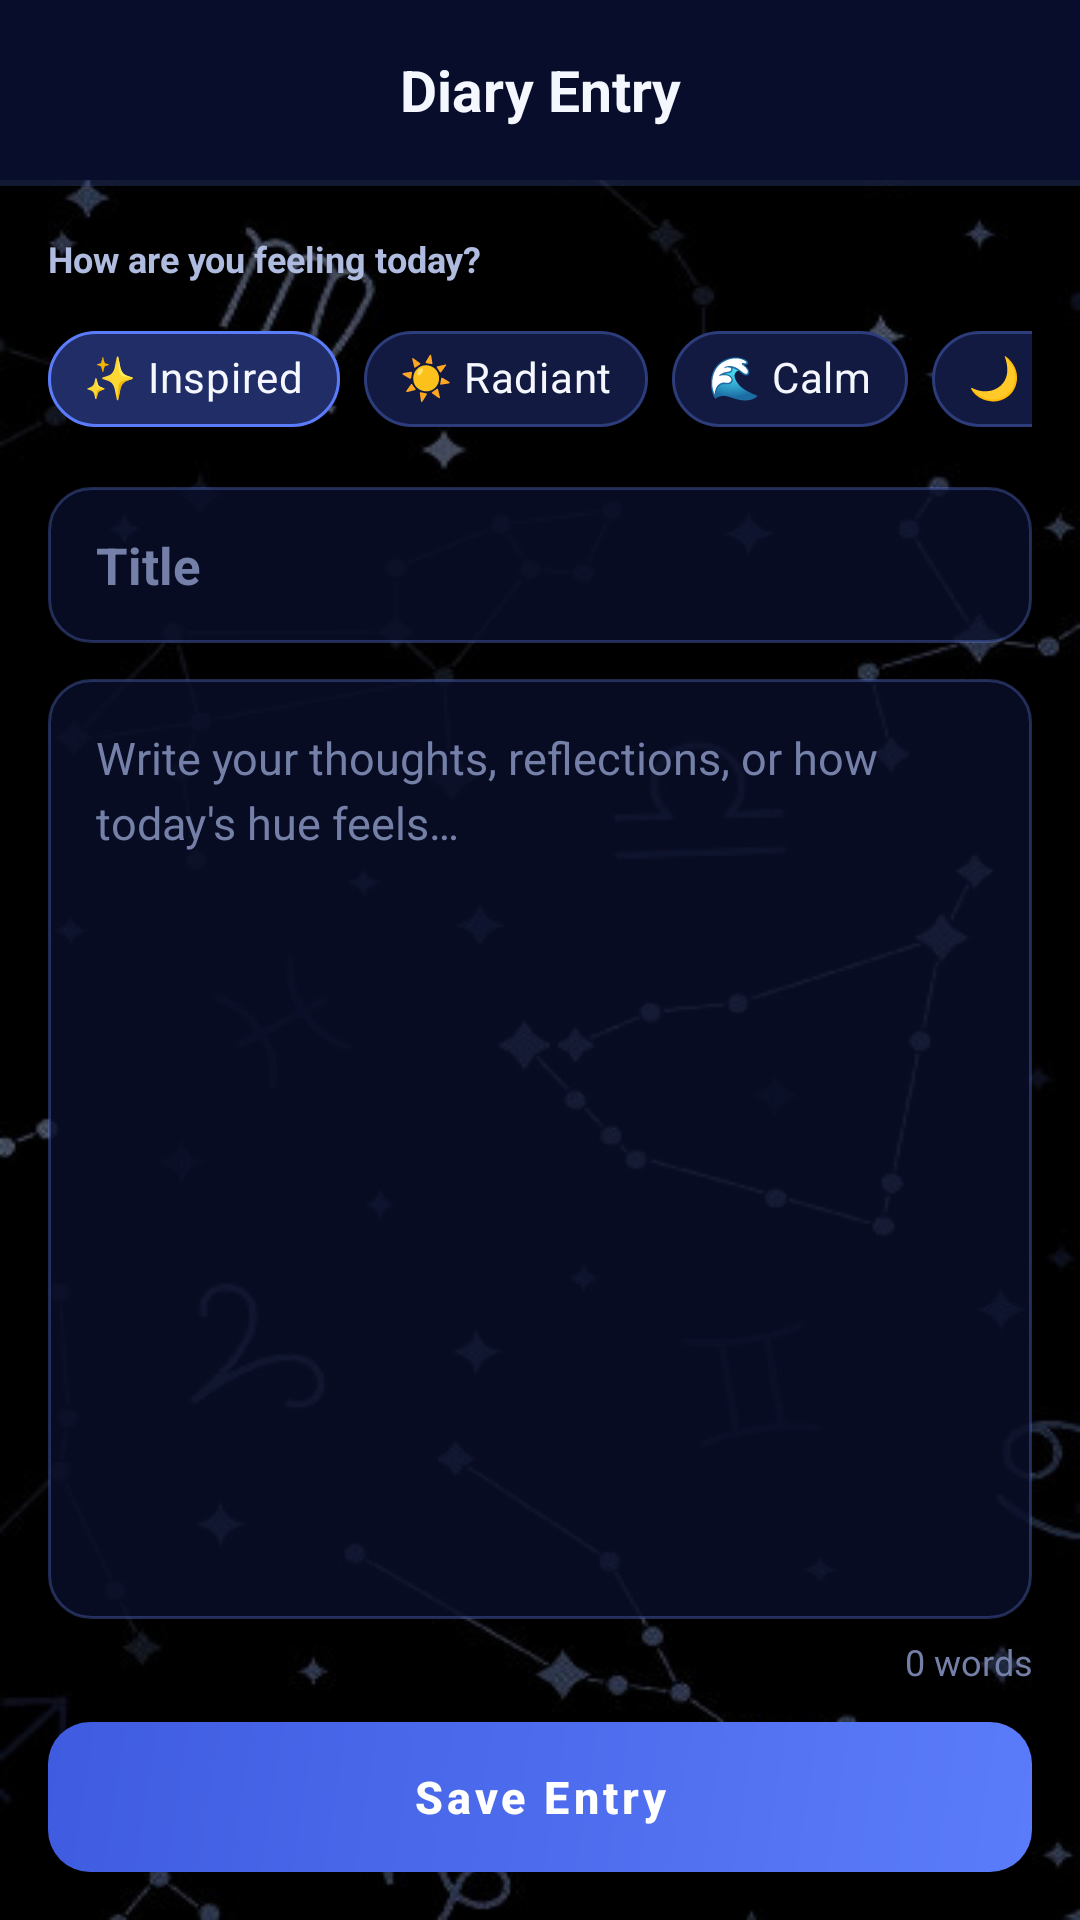

Write the Android layout XML for this screen, with the resource values it uses.
<!-- AndroidManifest.xml: application theme Theme.ZodiacHue -->
<!-- res/layout/activity_diary_page.xml -->
<?xml version="1.0" encoding="utf-8"?>
<LinearLayout xmlns:android="http://schemas.android.com/apk/res/android"
    xmlns:app="http://schemas.android.com/apk/res-auto"
    xmlns:tools="http://schemas.android.com/tools"
    android:layout_width="match_parent"
    android:layout_height="match_parent"
    android:background="@drawable/background"
    android:orientation="vertical"
    tools:context=".DiaryPageActivity">

    
    <LinearLayout
        android:layout_width="match_parent"
        android:layout_height="wrap_content"
        android:background="@color/midnight_blue"
        android:gravity="center_vertical"
        android:orientation="horizontal"
        android:paddingHorizontal="12dp"
        android:paddingVertical="10dp">

        <ImageButton
            android:id="@+id/btn_back_diary_page"
            android:layout_width="40dp"
            android:layout_height="40dp"
            android:background="?attr/selectableItemBackgroundBorderless"
            android:contentDescription="@string/back"
            android:padding="8dp"
            android:src="@drawable/ic_back" />

        <TextView
            android:id="@+id/txt_diary_page_header"
            android:layout_width="0dp"
            android:layout_height="wrap_content"
            android:layout_weight="1"
            android:gravity="center"
            android:paddingEnd="40dp"
            android:text="@string/diary_entry"
            android:textColor="@color/text_primary"
            android:textSize="19sp"
            android:textStyle="bold" />
    </LinearLayout>

    <View
        android:layout_width="match_parent"
        android:layout_height="2dp"
        android:background="@color/cosmic_divider" />

    <LinearLayout
        android:layout_width="match_parent"
        android:layout_height="0dp"
        android:layout_weight="1"
        android:orientation="vertical"
        android:padding="16dp">

        <TextView
            android:layout_width="wrap_content"
            android:layout_height="wrap_content"
            android:text="How are you feeling today?"
            android:textColor="@color/text_secondary"
            android:textSize="12sp"
            android:textStyle="bold" />

        <HorizontalScrollView
            android:layout_width="match_parent"
            android:layout_height="wrap_content"
            android:layout_marginTop="8dp"
            android:scrollbars="none">

            <com.google.android.material.chip.ChipGroup
                android:id="@+id/chip_group_mood"
                android:layout_width="wrap_content"
                android:layout_height="wrap_content"
                app:selectionRequired="true"
                app:singleSelection="true">

                <com.google.android.material.chip.Chip
                    android:id="@+id/chip_inspired"
                    style="@style/Widget.MaterialComponents.Chip.Choice"
                    android:layout_width="wrap_content"
                    android:layout_height="wrap_content"
                    android:checked="true"
                    android:text="✨ Inspired"
                    android:textColor="@color/text_primary"
                    app:chipBackgroundColor="@color/chip_bg_selector"
                    app:chipStrokeColor="@color/chip_stroke_selector"
                    app:chipStrokeWidth="1dp" />

                <com.google.android.material.chip.Chip
                    android:id="@+id/chip_radiant"
                    style="@style/Widget.MaterialComponents.Chip.Choice"
                    android:layout_width="wrap_content"
                    android:layout_height="wrap_content"
                    android:text="☀️ Radiant"
                    android:textColor="@color/text_primary"
                    app:chipBackgroundColor="@color/chip_bg_selector"
                    app:chipStrokeColor="@color/chip_stroke_selector"
                    app:chipStrokeWidth="1dp" />

                <com.google.android.material.chip.Chip
                    android:id="@+id/chip_calm"
                    style="@style/Widget.MaterialComponents.Chip.Choice"
                    android:layout_width="wrap_content"
                    android:layout_height="wrap_content"
                    android:text="🌊 Calm"
                    android:textColor="@color/text_primary"
                    app:chipBackgroundColor="@color/chip_bg_selector"
                    app:chipStrokeColor="@color/chip_stroke_selector"
                    app:chipStrokeWidth="1dp" />

                <com.google.android.material.chip.Chip
                    android:id="@+id/chip_reflective"
                    style="@style/Widget.MaterialComponents.Chip.Choice"
                    android:layout_width="wrap_content"
                    android:layout_height="wrap_content"
                    android:text="🌙 Reflective"
                    android:textColor="@color/text_primary"
                    app:chipBackgroundColor="@color/chip_bg_selector"
                    app:chipStrokeColor="@color/chip_stroke_selector"
                    app:chipStrokeWidth="1dp" />

                <com.google.android.material.chip.Chip
                    android:id="@+id/chip_bold"
                    style="@style/Widget.MaterialComponents.Chip.Choice"
                    android:layout_width="wrap_content"
                    android:layout_height="wrap_content"
                    android:text="🔥 Bold"
                    android:textColor="@color/text_primary"
                    app:chipBackgroundColor="@color/chip_bg_selector"
                    app:chipStrokeColor="@color/chip_stroke_selector"
                    app:chipStrokeWidth="1dp" />
            </com.google.android.material.chip.ChipGroup>
        </HorizontalScrollView>

        <EditText
            android:id="@+id/et_title"
            android:layout_width="match_parent"
            android:layout_height="52dp"
            android:layout_marginTop="12dp"
            android:autofillHints="title"
            android:background="@drawable/input_cosmic"
            android:hint="@string/title"
            android:imeOptions="actionNext"
            android:inputType="textCapSentences"
            android:maxLines="1"
            android:paddingHorizontal="16dp"
            android:singleLine="true"
            android:textColor="@color/text_primary"
            android:textColorHint="@color/text_muted"
            android:textSize="17sp"
            android:textStyle="bold" />

        <EditText
            android:id="@+id/et_content"
            android:layout_width="match_parent"
            android:layout_height="0dp"
            android:layout_marginTop="12dp"
            android:layout_weight="1"
            android:autofillHints="diary entry"
            android:background="@drawable/input_cosmic"
            android:gravity="start|top"
            android:hint="@string/start_writing_about_your_day"
            android:inputType="textMultiLine|textCapSentences"
            android:lineSpacingExtra="4dp"
            android:padding="16dp"
            android:textColor="@color/text_primary"
            android:textColorHint="@color/text_muted"
            android:textSize="15sp" />

        <TextView
            android:id="@+id/txt_word_count"
            android:layout_width="match_parent"
            android:layout_height="wrap_content"
            android:layout_marginTop="6dp"
            android:gravity="end"
            android:text="0 words"
            android:textColor="@color/text_muted"
            android:textSize="12sp" />

        <androidx.appcompat.widget.AppCompatButton
            android:id="@+id/btn_saveDiary"
            style="@style/CosmicPrimaryButton"
            android:layout_width="match_parent"
            android:layout_height="50dp"
            android:layout_marginTop="12dp"
            android:text="@string/save_entry" />
    </LinearLayout>
</LinearLayout>
<!-- resources referenced by this layout -->
<resources>
  <color name="cosmic_divider">#335B7CFA</color>
  <color name="midnight_blue">#080D2B</color>
  <color name="text_muted">#7480A8</color>
  <color name="text_primary">#F5F7FF</color>
  <color name="text_secondary">#B0BBE0</color>
  <!-- drawable background: png bitmap (drawable, 98469 bytes) -->
  <!-- drawable input_cosmic (drawable) -->
  <?xml version="1.0" encoding="utf-8"?>
  <selector xmlns:android="http://schemas.android.com/apk/res/android">
      <item android:state_focused="true">
          <shape android:shape="rectangle">
              <solid android:color="@color/cosmic_input_bg" />
              <stroke
                  android:width="1.5dp"
                  android:color="@color/indigo_accent" />
              <corners android:radius="14dp" />
          </shape>
      </item>
      <item>
          <shape android:shape="rectangle">
              <solid android:color="@color/cosmic_input_bg" />
              <stroke
                  android:width="1dp"
                  android:color="@color/cosmic_stroke" />
              <corners android:radius="14dp" />
          </shape>
      </item>
  </selector>
  <string name="back">Back</string>
  <string name="diary_entry">Diary Entry</string>
  <string name="save_entry">Save Entry</string>
  <string name="start_writing_about_your_day">Write your thoughts, reflections, or how today\'s hue feels…</string>
  <string name="title">Title</string>
  <style name="CosmicPrimaryButton" parent="Widget.MaterialComponents.Button">
          <item name="android:background">@drawable/btn_primary_bg</item>
          <item name="backgroundTint">@null</item>
          <item name="android:textColor">@color/white</item>
          <item name="android:textAllCaps">false</item>
          <item name="android:textStyle">bold</item>
          <item name="android:textSize">15sp</item>
          <item name="android:minHeight">50dp</item>
      </style>
  <style name="Theme.ZodiacHue" parent="Theme.MaterialComponents.NoActionBar">
          <item name="colorPrimary">@color/indigo_accent</item>
          <item name="colorPrimaryVariant">@color/indigo_accent_dark</item>
          <item name="colorOnPrimary">@color/white</item>
          <item name="colorSecondary">@color/indigo_accent</item>
          <item name="colorSecondaryVariant">@color/indigo_accent_dark</item>
          <item name="colorOnSecondary">@color/white</item>
          <item name="colorSurface">@color/cosmic_surface_solid</item>
          <item name="colorOnSurface">@color/text_primary</item>
          <item name="android:windowBackground">@color/cosmic_bg_deep</item>
          <item name="android:statusBarColor">@color/cosmic_bg_deep</item>
          <item name="android:navigationBarColor">@color/midnight_blue</item>
          <item name="android:windowLightStatusBar">false</item>
          <item name="android:textColorHint">@color/text_muted</item>
      </style>
  <color name="cosmic_input_bg">#CC0A0F2B</color>
  <color name="indigo_accent">#5B7CFA</color>
  <color name="cosmic_stroke">#4D6B8AFF</color>
  <!-- drawable btn_primary_bg (drawable) -->
  <?xml version="1.0" encoding="utf-8"?>
  <ripple xmlns:android="http://schemas.android.com/apk/res/android"
      android:color="#40FFFFFF">
      <item>
          <shape android:shape="rectangle">
              <gradient
                  android:angle="135"
                  android:startColor="#5B7CFA"
                  android:endColor="#3F5CE0" />
              <corners android:radius="14dp" />
          </shape>
      </item>
  </ripple>
  <color name="white">#FFFFFFFF</color>
  <color name="indigo_accent_dark">#3F5CE0</color>
  <color name="cosmic_surface_solid">#121A42</color>
  <color name="cosmic_bg_deep">#05081A</color>
</resources>
